Run: headless pygame with SDL's dummy video driver; simulated clock (each Clock.tick advances the game by its frame time, no real sleeping); random seed 0; keys injected as events and as key.get_pressed() state; no mouse input.
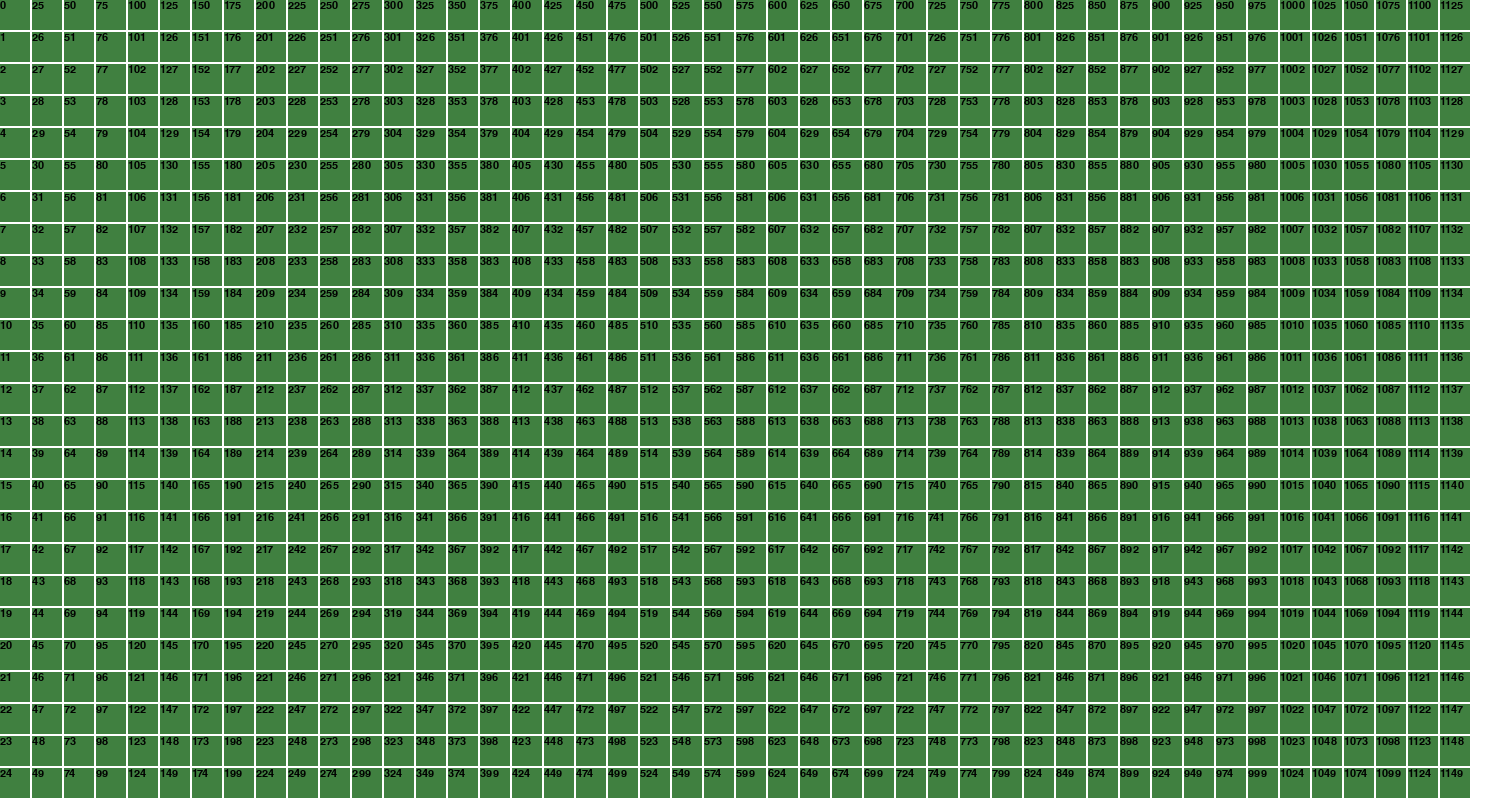
Frame 1 of 4 · flips 1–60 · no input
Frame 2 of 4 · flips 61–180 · tapped SPACE, RETURN · held RIGHT (→), D · screen unchanged from frame 1, image omitted
Frame 3 of 4 · flips 181–300 · held DOWN (↓), S · screen unchanged from frame 2, image omitted
Frame 4 of 4 · flips 301–420 · held LEFT (←), A, UP (↑), W · screen unchanged from frame 3, image omitted

The pygame program that drew these frames:

import time
import pygame
import random
import sys
import os
if os.getcwd() == "Saves":
    path = path = os.path.join("\\Users","User","Documents","Python Saves","Fun Projects","Tier_1","current","platformer_stuff")
    os.chdir(path)

pygame.init()    
display_info = pygame.display.Info()
WIDTH, HEIGHT = display_info.current_w, display_info.current_h
WIDTH, HEIGHT = 1500, 800
WIN = pygame.display.set_mode((WIDTH, HEIGHT))
FPS = 60
TILESIZE = 32

FONTS = {}

def get_text(text, font = "arial", fontsize = 16):
    if (font, fontsize) not in FONTS:
        FONTS[(font, fontsize)] = pygame.font.SysFont(font, fontsize)
    font = FONTS[(font, fontsize)]


    return font.render(text, 1, (0, 0, 0)), font.size(text)
    #text_width, text_height = font.size(text)
    #text = font.render(text)

    #return text, (text_width, text_height)


def create_tiles():
    tiles = []
    for x in range(WIDTH // TILESIZE):
        tiles.append([])
        for y in range(HEIGHT // TILESIZE):
            tiles[x].append(None)
    return tiles

def draw_window(tiles):
    WIN.fill((255, 255, 255))
    Tile = pygame.Rect(0, 0, TILESIZE - 2, TILESIZE - 2)
    count = 0
    for row_index, row in enumerate(tiles):
        for collumn_index, tiles in enumerate(row):
            Tile.x = row_index * TILESIZE
            Tile.y = collumn_index * TILESIZE

            txt, txt_wh = get_text(str(count))
            txt_w, txt_h = txt_wh

            pygame.draw.rect(WIN, (64, 128, 64), Tile)
            WIN.blit(txt, (Tile.x, Tile.y))
            count += 1

    pygame.display.update()
def main():
    run = True
    clock = pygame.time.Clock()
    tiles = create_tiles()
    while run:
        clock.tick(FPS)
        for event in pygame.event.get():
            if event.type == pygame.QUIT:
                run = False
            elif event.type == pygame.KEYDOWN:
                if event.key == pygame.K_ESCAPE:
                    run = False
        draw_window(tiles)
main()
